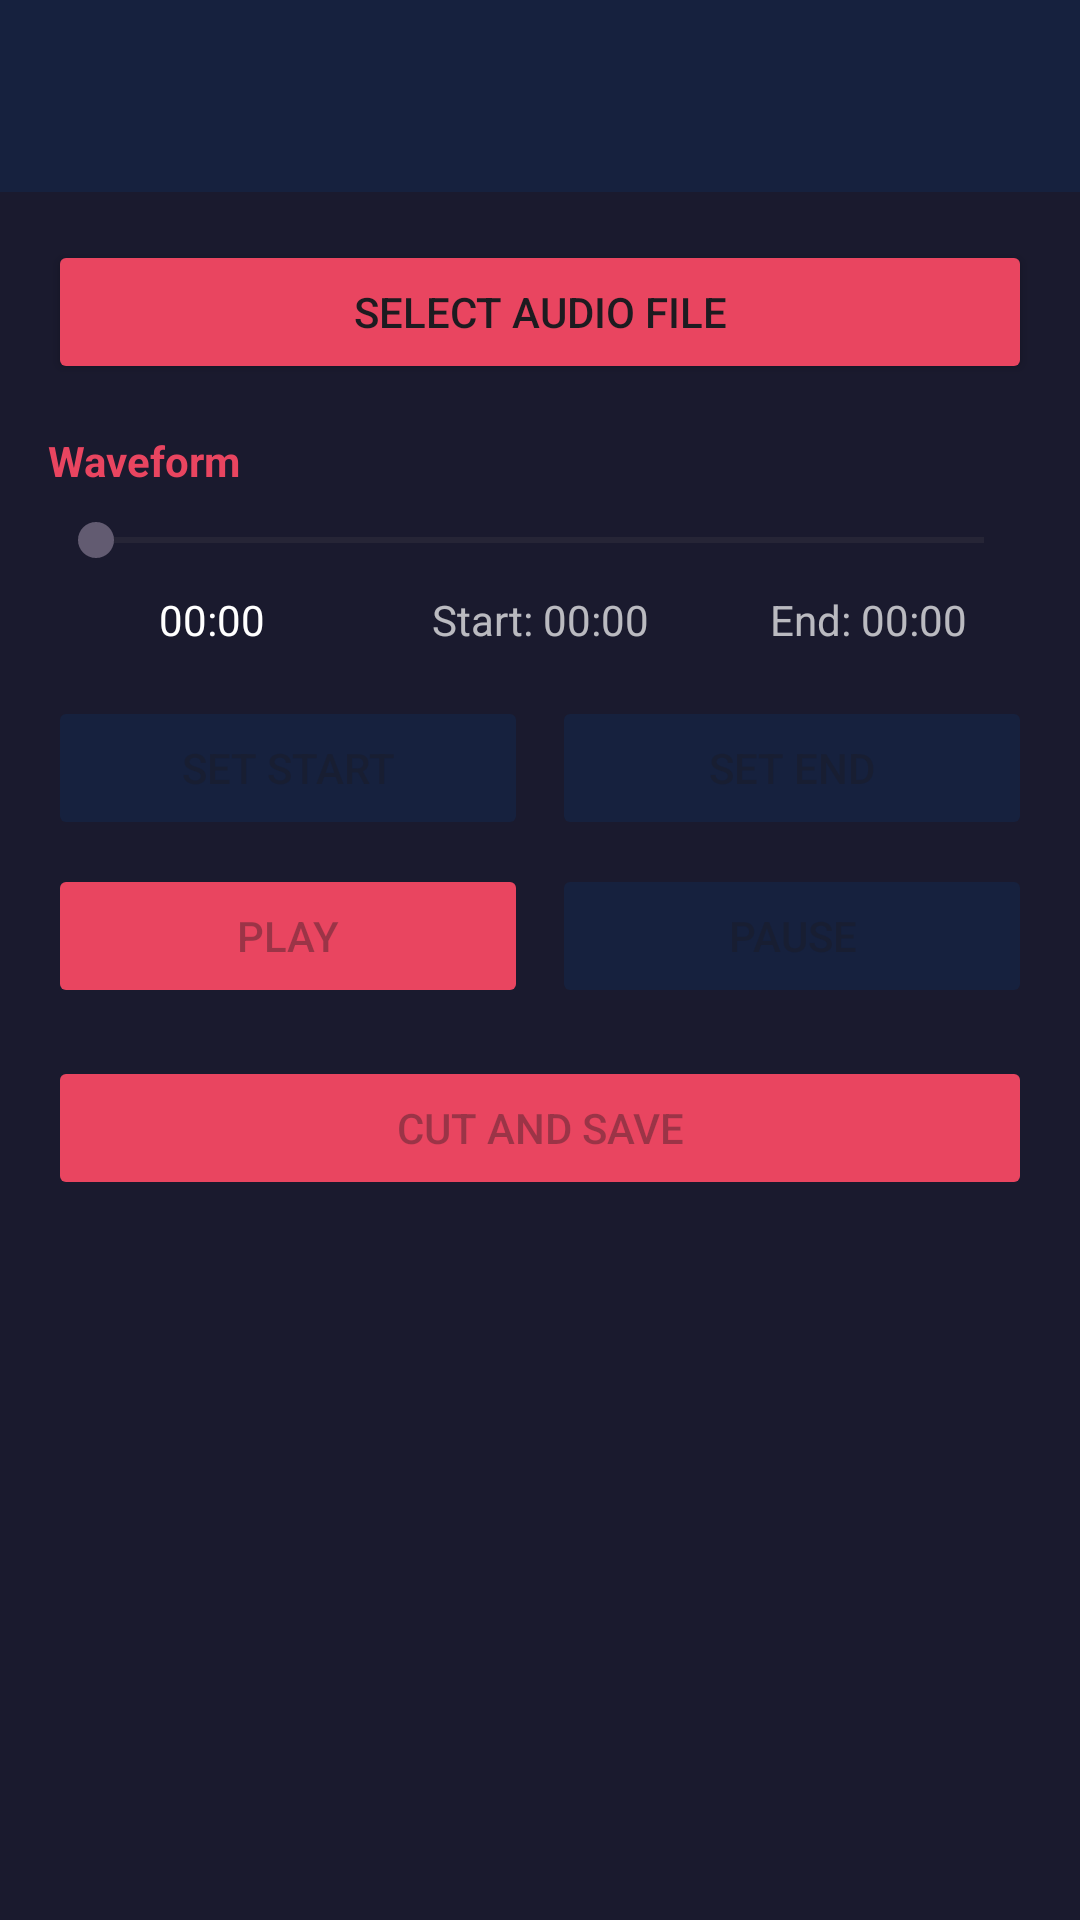

Reconstruct the res/layout file that produces this screen, plus the resources it refers to.
<!-- AndroidManifest.xml: application theme Theme.DJMussic -->
<!-- res/layout/activity_ringtone_cutter.xml -->
<?xml version="1.0" encoding="utf-8"?>
<LinearLayout xmlns:android="http://schemas.android.com/apk/res/android"
    xmlns:app="http://schemas.android.com/apk/res-auto"
    android:layout_width="match_parent"
    android:layout_height="match_parent"
    android:orientation="vertical"
    android:background="@color/dark_bg">

    <androidx.appcompat.widget.Toolbar
        android:id="@+id/toolbar"
        android:layout_width="match_parent"
        android:layout_height="?attr/actionBarSize"
        android:background="@color/card_bg"
        app:titleTextColor="@color/text_primary" />

    <ScrollView
        android:layout_width="match_parent"
        android:layout_height="match_parent">

        <LinearLayout
            android:layout_width="match_parent"
            android:layout_height="wrap_content"
            android:orientation="vertical"
            android:padding="16dp">

            <Button
                android:id="@+id/select_file_btn"
                android:layout_width="match_parent"
                android:layout_height="wrap_content"
                android:text="Select Audio File"
                android:backgroundTint="@color/accent" />

            <TextView
                android:layout_width="wrap_content"
                android:layout_height="wrap_content"
                android:layout_marginTop="16dp"
                android:text="Waveform"
                android:textColor="@color/accent"
                android:textStyle="bold" />

            <SeekBar
                android:id="@+id/seek_bar"
                android:layout_width="match_parent"
                android:layout_height="wrap_content"
                android:layout_marginTop="8dp" />

            <LinearLayout
                android:layout_width="match_parent"
                android:layout_height="wrap_content"
                android:orientation="horizontal"
                android:layout_marginTop="8dp">

                <TextView
                    android:id="@+id/current_time_text"
                    android:layout_width="0dp"
                    android:layout_height="wrap_content"
                    android:layout_weight="1"
                    android:text="00:00"
                    android:textColor="@color/text_primary"
                    android:gravity="center" />

                <TextView
                    android:id="@+id/start_time_text"
                    android:layout_width="0dp"
                    android:layout_height="wrap_content"
                    android:layout_weight="1"
                    android:text="Start: 00:00"
                    android:textColor="@color/text_secondary"
                    android:gravity="center" />

                <TextView
                    android:id="@+id/end_time_text"
                    android:layout_width="0dp"
                    android:layout_height="wrap_content"
                    android:layout_weight="1"
                    android:text="End: 00:00"
                    android:textColor="@color/text_secondary"
                    android:gravity="center" />
            </LinearLayout>

            <LinearLayout
                android:layout_width="match_parent"
                android:layout_height="wrap_content"
                android:orientation="horizontal"
                android:layout_marginTop="16dp">

                <Button
                    android:id="@+id/set_start_btn"
                    android:layout_width="0dp"
                    android:layout_height="wrap_content"
                    android:layout_weight="1"
                    android:layout_marginEnd="8dp"
                    android:text="Set Start"
                    android:enabled="false"
                    android:backgroundTint="@color/card_bg" />

                <Button
                    android:id="@+id/set_end_btn"
                    android:layout_width="0dp"
                    android:layout_height="wrap_content"
                    android:layout_weight="1"
                    android:text="Set End"
                    android:enabled="false"
                    android:backgroundTint="@color/card_bg" />
            </LinearLayout>

            <LinearLayout
                android:layout_width="match_parent"
                android:layout_height="wrap_content"
                android:orientation="horizontal"
                android:layout_marginTop="8dp">

                <Button
                    android:id="@+id/play_btn"
                    android:layout_width="0dp"
                    android:layout_height="wrap_content"
                    android:layout_weight="1"
                    android:layout_marginEnd="8dp"
                    android:text="Play"
                    android:enabled="false"
                    android:backgroundTint="@color/accent" />

                <Button
                    android:id="@+id/pause_btn"
                    android:layout_width="0dp"
                    android:layout_height="wrap_content"
                    android:layout_weight="1"
                    android:text="Pause"
                    android:enabled="false"
                    android:backgroundTint="@color/card_bg" />
            </LinearLayout>

            <Button
                android:id="@+id/cut_btn"
                android:layout_width="match_parent"
                android:layout_height="wrap_content"
                android:layout_marginTop="16dp"
                android:text="Cut and Save"
                android:enabled="false"
                android:backgroundTint="@color/accent" />

        </LinearLayout>
    </ScrollView>
</LinearLayout>
<!-- resources referenced by this layout -->
<resources>
  <color name="accent">#FFE94560</color>
  <color name="card_bg">#FF16213E</color>
  <color name="dark_bg">#FF1A1A2E</color>
  <color name="text_primary">#FFFFFFFF</color>
  <color name="text_secondary">#B3FFFFFF</color>
  <style name="Theme.DJMussic" parent="Base.Theme.DJMussic" />
  <style name="Base.Theme.DJMussic" parent="Theme.Material3.DayNight.NoActionBar">
          
          
      </style>
</resources>
